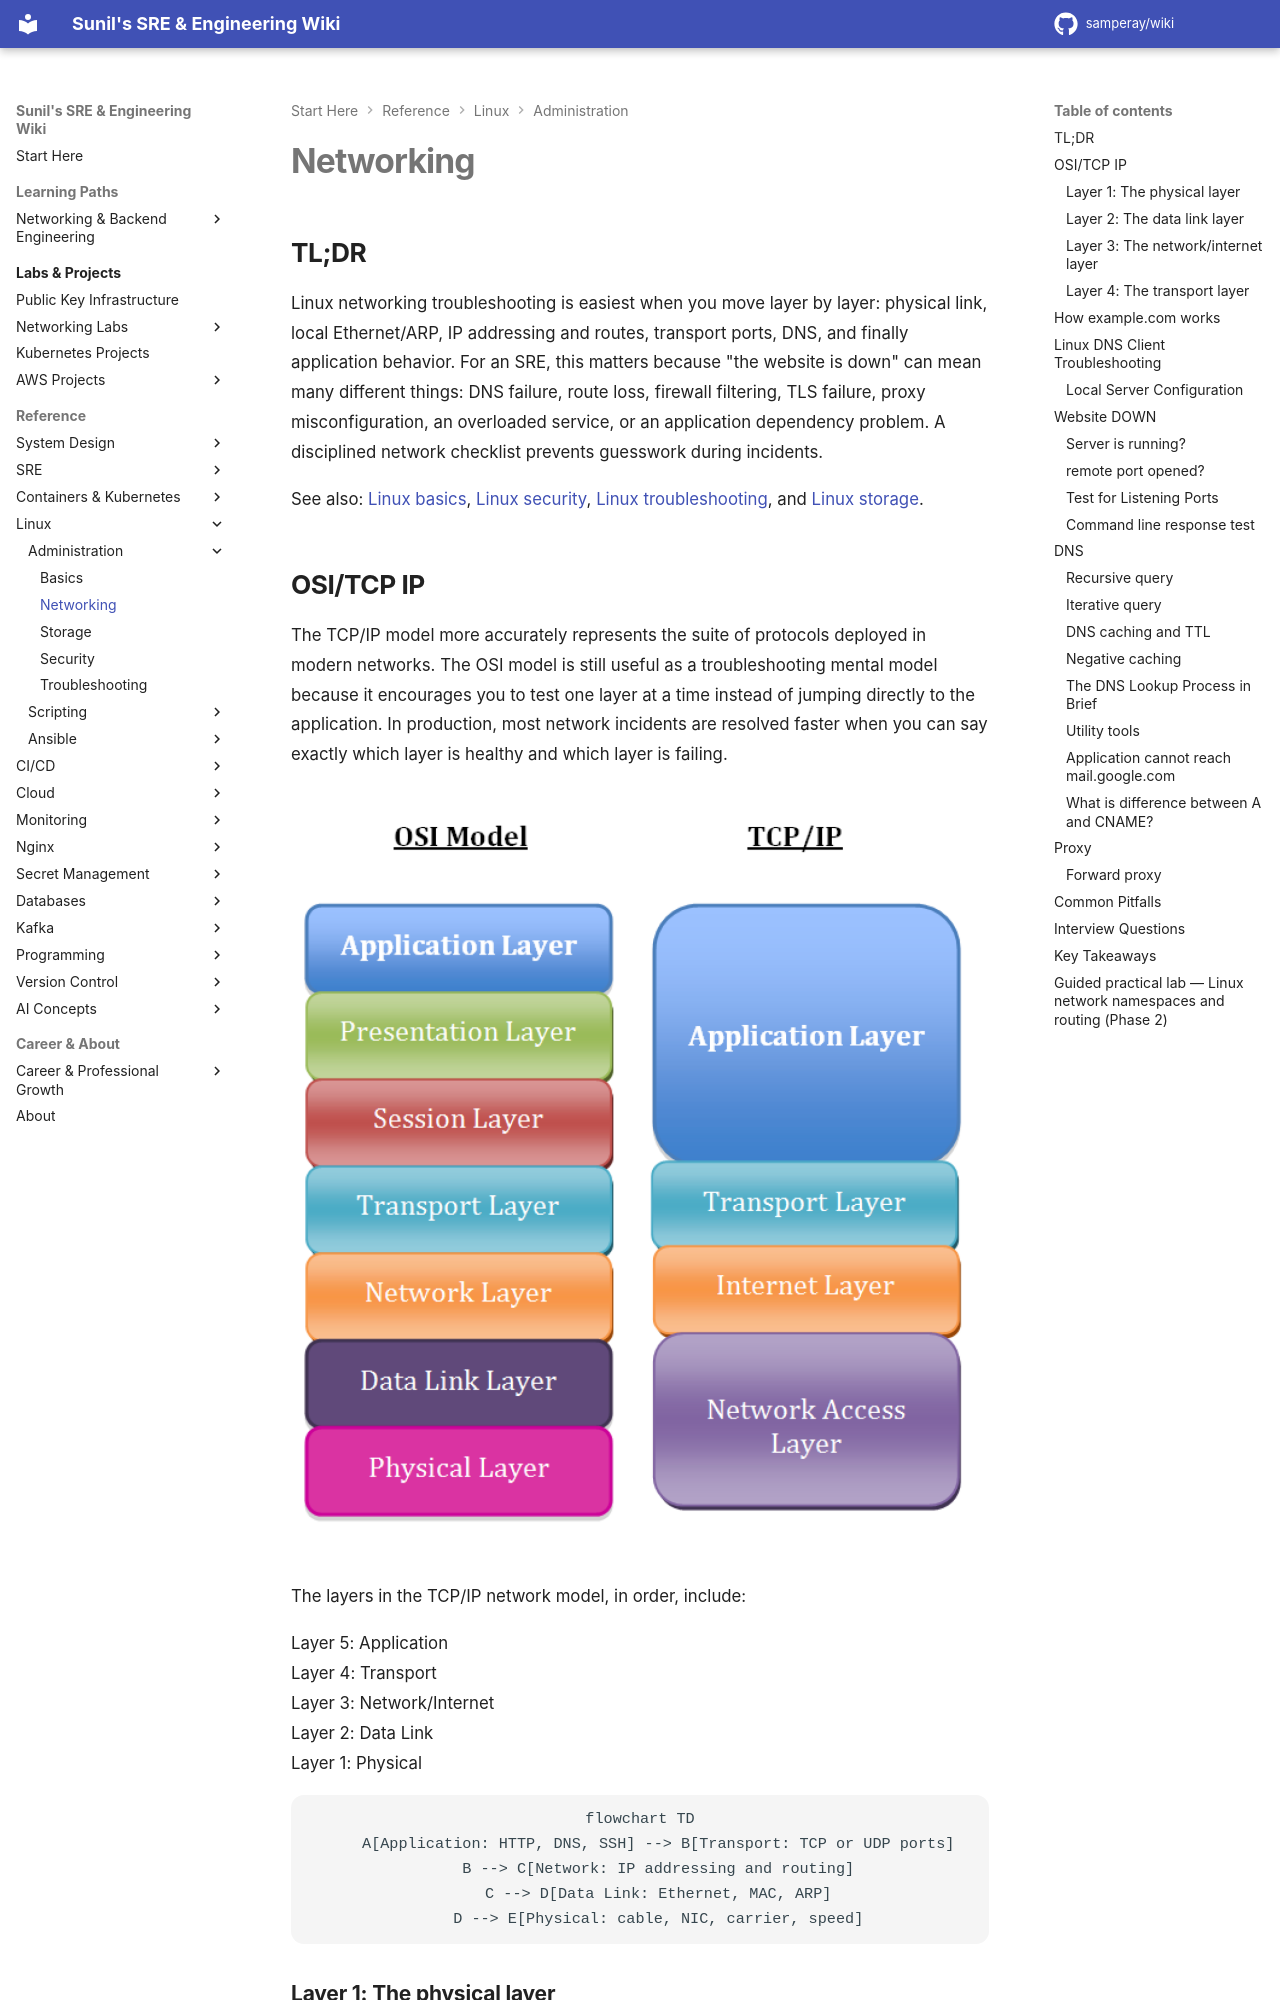

repository: samperay/wiki · page: linux/admin/networking/index.html · generator: mkdocs

## TL;DR

Linux networking troubleshooting is easiest when you move layer by layer: physical link, local Ethernet/ARP, IP addressing and routes, transport ports, DNS, and finally application behavior. For an SRE, this matters because "the website is down" can mean many different things: DNS failure, route loss, firewall filtering, TLS failure, proxy misconfiguration, an overloaded service, or an application dependency problem. A disciplined network checklist prevents guesswork during incidents.

See also: [Linux basics](basics.md), [Linux security](security.md), [Linux troubleshooting](troubleshooting.md), and [Linux storage](storage.md).

## OSI/TCP IP

The TCP/IP model more accurately represents the suite of protocols deployed in modern networks. The OSI model is still useful as a troubleshooting mental model because it encourages you to test one layer at a time instead of jumping directly to the application. In production, most network incidents are resolved faster when you can say exactly which layer is healthy and which layer is failing.

![TCP/IP Network Suite](../../images/osi_tcpip.png)

The layers in the TCP/IP network model, in order, include:

Layer 5: Application <br>
Layer 4: Transport <br>
Layer 3: Network/Internet<br>
Layer 2: Data Link<br>
Layer 1: Physical<br>

```mermaid
flowchart TD
    A[Application: HTTP, DNS, SSH] --> B[Transport: TCP or UDP ports]
    B --> C[Network: IP addressing and routing]
    C --> D[Data Link: Ethernet, MAC, ARP]
    D --> E[Physical: cable, NIC, carrier, speed]
```

### Layer 1: The physical layer

Layer 1 confirms whether the physical or virtual network interface has carrier and can transmit frames. On bare metal this may involve cables, switch ports, optics, duplex, or NIC state. On cloud instances and virtual machines, the equivalent checks are whether the virtual NIC exists, is attached, and is administratively up.

Use this command to inspect link state for all interfaces.

```bash
# Show administrative and carrier state for all interfaces.
ip link show
```

Any `DOWN` indication for an interface such as `eth0` means the interface is not currently usable. It may be administratively disabled, missing carrier, blocked by virtualization configuration, or affected by driver issues.

Use these commands to bring an interface up and inspect concise and detailed link output.

```bash
# Bring eth0 up and inspect link state plus interface counters.
ip link set eth0 up
ip link show
ip -br link show
ip -s link show eth0
```

The `ethtool` utility is also useful at this layer. A particularly good use case is checking whether an interface negotiated the expected speed and duplex. For an SRE, a silent mismatch here can look like random packet loss, high retransmits, or poor throughput at higher layers.
